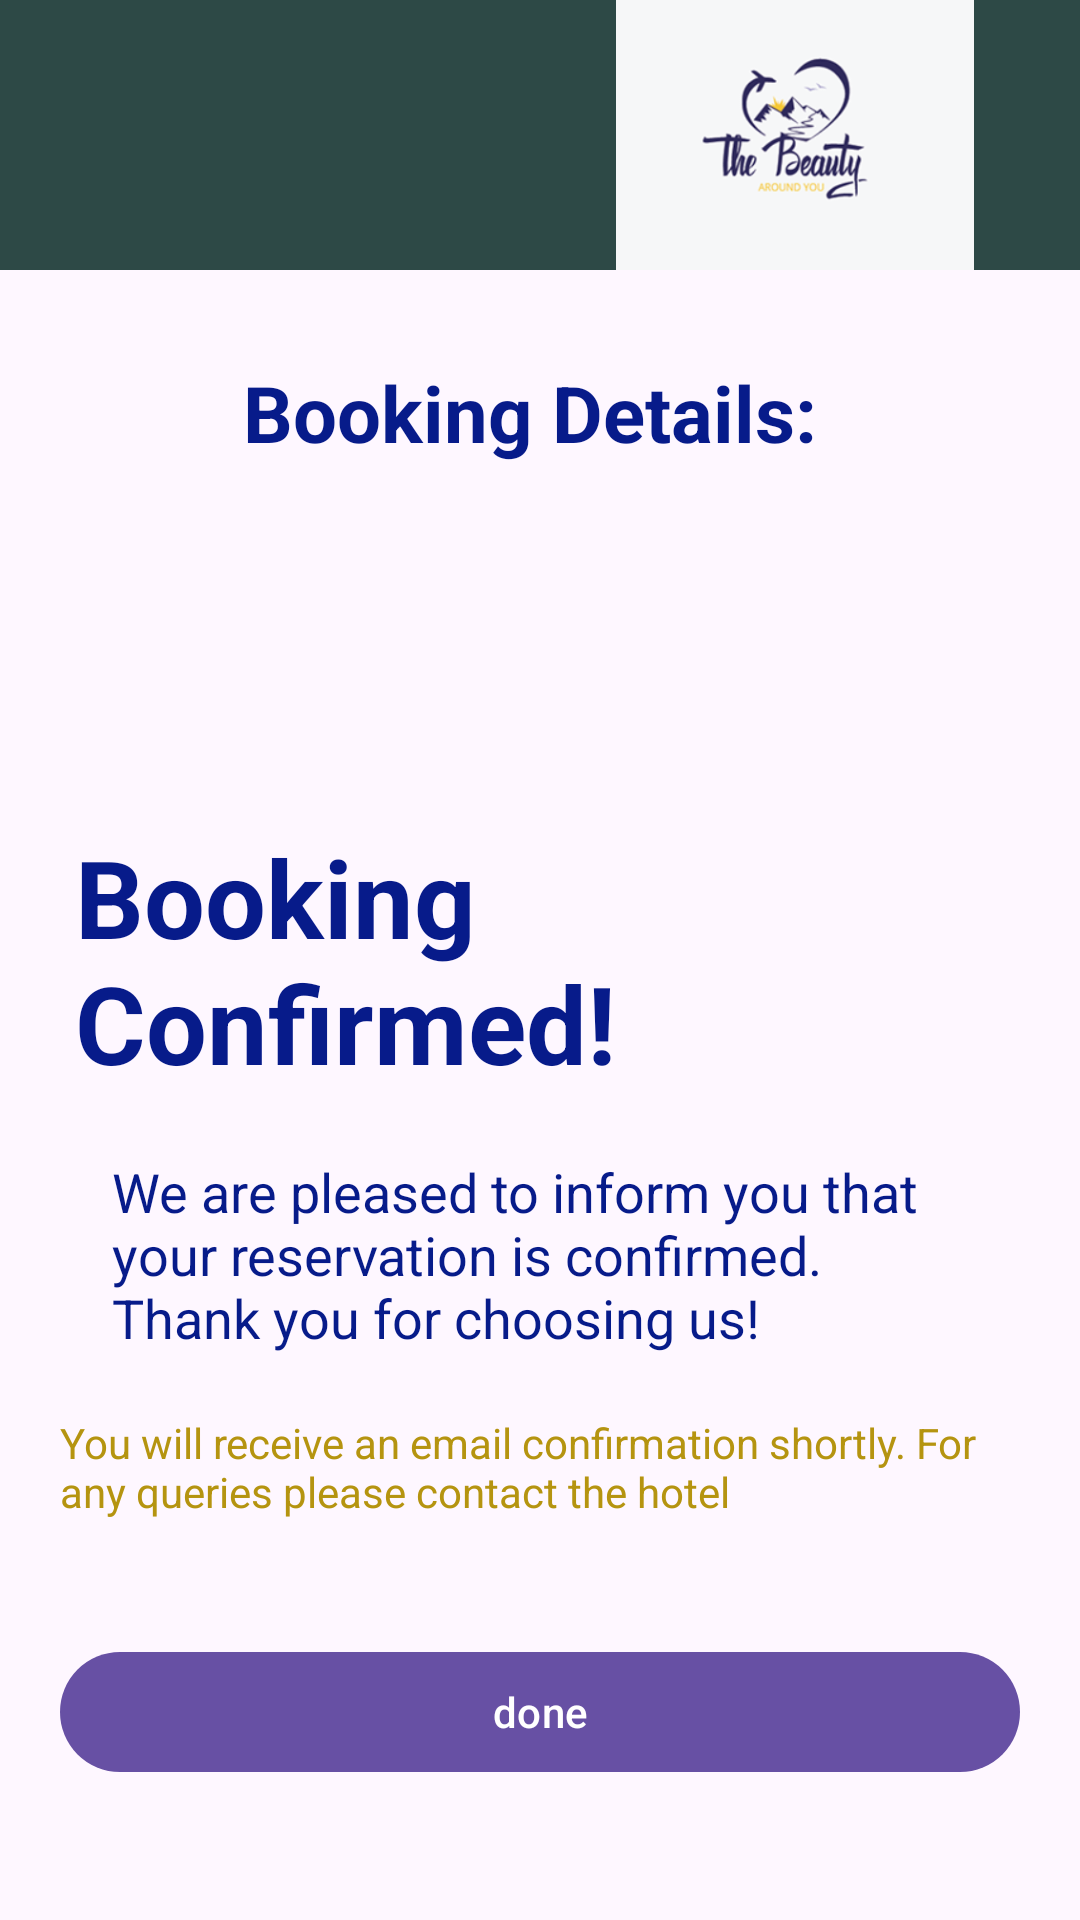

Here is an Android app screen rendered from its layout file. Give the layout XML and the strings, colors and styles it references.
<!-- AndroidManifest.xml: application theme Theme.Mad_aat -->
<!-- res/layout/activity_thankyou.xml -->
<?xml version="1.0" encoding="utf-8"?>
<RelativeLayout xmlns:android="http://schemas.android.com/apk/res/android"
    xmlns:app="http://schemas.android.com/apk/res-auto"
    xmlns:tools="http://schemas.android.com/tools"
    android:layout_width="match_parent"
    android:layout_height="match_parent"
    android:background="@drawable/thankpg"
    tools:context=".Thankyou">

    <RelativeLayout
        android:layout_width="match_parent"
        android:layout_height="wrap_content"
        android:background="#2D4946">

        <ImageView
            android:layout_width="150dp"
            android:layout_height="90dp"
            android:layout_alignParentEnd="true"
            android:layout_marginRight="20dp"
            android:src="@drawable/splash" />
    </RelativeLayout>

    <ImageView
        android:layout_width="wrap_content"
        android:layout_height="wrap_content"
        android:layout_above="@id/bookingtext"
        android:layout_centerHorizontal="true"
        android:src="@drawable/star" />

    
    <TextView
        android:id="@+id/text1"
        android:layout_width="wrap_content"
        android:layout_height="wrap_content"
        android:layout_centerHorizontal="true"
        android:layout_marginTop="120dp"
        android:text="Booking Details: "
        android:textColor="#071B8A"
        android:textSize="26sp"
        android:textStyle="bold" />

    <TextView
        android:id="@+id/text2"
        android:layout_width="wrap_content"
        android:layout_height="wrap_content"
        android:layout_below="@id/text1"
        android:layout_marginLeft="40dp"

        android:layout_marginTop="20dp"
        android:textColor="#071B8A" />


    <TextView
        android:id="@+id/text4"
        android:layout_width="wrap_content"
        android:layout_height="wrap_content"
        android:layout_below="@id/text2"
        android:layout_marginLeft="40dp"

        android:layout_marginTop="20dp"
        android:textColor="#071B8A" />


    
    <TextView
        android:id="@+id/bookingtext"
        android:layout_width="wrap_content"
        android:layout_height="wrap_content"
        android:layout_centerInParent="true"
        android:layout_marginLeft="50dp"
        android:text="Booking Confirmed!"
        android:textColor="#071B8A"
        android:textSize="36sp"
        android:textStyle="bold" />

    <TextView
        android:id="@+id/textViewAdditionalInfo"
        android:layout_width="wrap_content"
        android:layout_height="wrap_content"
        android:layout_below="@id/bookingtext"
        android:layout_centerHorizontal="true"
        android:layout_marginLeft="55dp"
        android:layout_marginTop="20dp"
        android:layout_marginRight="20dp"
        android:text="We are pleased to inform you that your reservation is confirmed. Thank you for choosing us!"
        android:textColor="#071B8A"
        android:textSize="18sp" />

    <TextView
        android:id="@+id/recive"
        android:layout_width="wrap_content"
        android:layout_height="wrap_content"
        android:layout_below="@id/textViewAdditionalInfo"
        android:layout_centerHorizontal="true"
        android:layout_marginStart="20dp"
        android:layout_marginTop="20dp"
        android:layout_marginEnd="20dp"
        android:layout_marginBottom="20dp"
        android:text="You will receive an email confirmation shortly. For any queries please contact the hotel"
        android:textColor="#b59410" />

    <Button
        android:id="@+id/btn_rtn"
        android:layout_width="match_parent"
        android:layout_height="wrap_content"
        android:layout_below="@id/recive"
        android:layout_marginStart="20dp"
        android:layout_marginTop="20dp"
        android:layout_marginEnd="20dp"
        android:layout_marginBottom="20dp"
        android:text="done" />

</RelativeLayout>
<!-- resources referenced by this layout -->
<resources>
  <!-- drawable splash: png bitmap (drawable, 31231 bytes) -->
  <style name="Theme.Mad_aat" parent="Base.Theme.Mad_aat" />
  <style name="Base.Theme.Mad_aat" parent="Theme.Material3.DayNight.NoActionBar">
          
          
      </style>
</resources>
